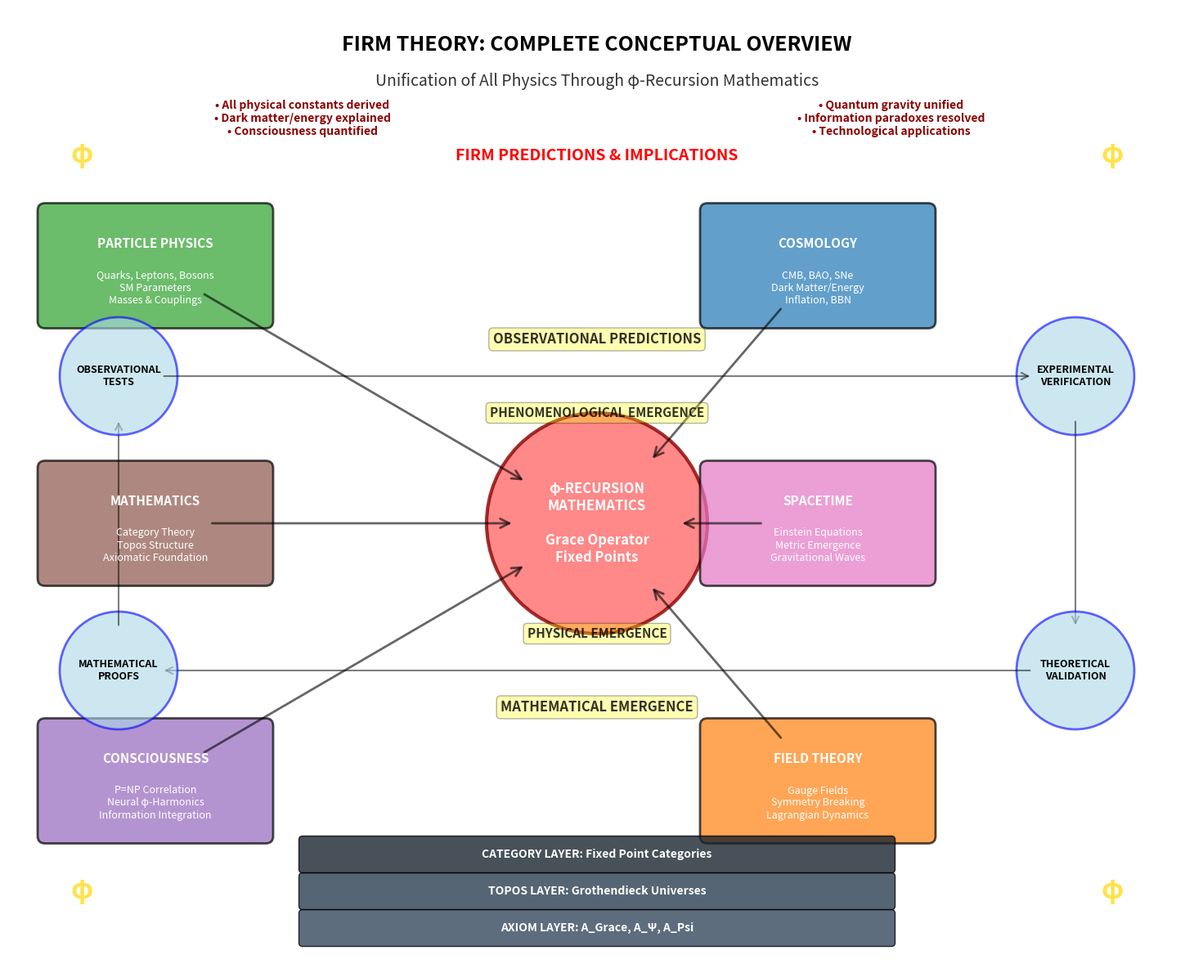

The matplotlib source for this figure: (Note: this script raises an exception after producing the figure.)
#!/usr/bin/env python3
"""
FIRM Theory Conceptual Overview Diagram Generator
Creates comprehensive big-picture visualization of how FIRM theory unifies all physics
"""

import matplotlib.pyplot as plt
import matplotlib.patches as patches
from matplotlib.patches import FancyBboxPatch, ConnectionPatch
import numpy as np
from pathlib import Path
from typing import Dict, Any

def generate_conceptual_overview_diagram() -> Dict[str, Any]:
    """Generate comprehensive FIRM theory conceptual overview."""
    
    fig, ax = plt.subplots(figsize=(16, 12))
    
    # Central φ-recursion core
    core_circle = patches.Circle((8, 6), 1.5, facecolor='#ff6b6b', alpha=0.8, 
                                edgecolor='darkred', linewidth=3)
    ax.add_patch(core_circle)
    ax.text(8, 6, "φ-RECURSION\nMATHEMATICS\n\nGrace Operator\nFixed Points", 
           ha='center', va='center', fontsize=12, weight='bold', color='white')
    
    # Major physics domains emerging from core
    domains = [
        # (x, y, width, height, title, color, details)
        (2, 9.5, 3, 1.5, "PARTICLE PHYSICS", "#2ca02c", "Quarks, Leptons, Bosons\nSM Parameters\nMasses & Couplings"),
        (11, 9.5, 3, 1.5, "COSMOLOGY", "#1f77b4", "CMB, BAO, SNe\nDark Matter/Energy\nInflation, BBN"),
        (2, 2.5, 3, 1.5, "CONSCIOUSNESS", "#9467bd", "P=NP Correlation\nNeural φ-Harmonics\nInformation Integration"),
        (11, 2.5, 3, 1.5, "FIELD THEORY", "#ff7f0e", "Gauge Fields\nSymmetry Breaking\nLagrangian Dynamics"),
        (2, 6, 3, 1.5, "MATHEMATICS", "#8c564b", "Category Theory\nTopos Structure\nAxiomatic Foundation"),
        (11, 6, 3, 1.5, "SPACETIME", "#e377c2", "Einstein Equations\nMetric Emergence\nGravitational Waves"),
    ]
    
    # Draw domain boxes and connections
    for x, y, w, h, title, color, details in domains:
        # Domain box
        box = FancyBboxPatch((x-w/2, y-h/2), w, h, boxstyle="round,pad=0.1",
                            facecolor=color, alpha=0.7, edgecolor='black', linewidth=2)
        ax.add_patch(box)
        
        # Title and details
        ax.text(x, y+0.3, title, ha='center', va='center', fontsize=11, 
               weight='bold', color='white')
        ax.text(x, y-0.3, details, ha='center', va='center', fontsize=9, 
               color='white', style='italic')
        
        # Connection to core
        connection = ConnectionPatch((x, y), (8, 6), "data", "data",
                                   arrowstyle="->", shrinkA=50, shrinkB=75,
                                   mutation_scale=20, fc=color, alpha=0.6, linewidth=2)
        ax.add_artist(connection)
    
    # Add mathematical foundation layers
    foundation_layers = [
        (8, 0.5, "AXIOM LAYER: A_Grace, A_Ψ, A_Psi", "#34495e"),
        (8, 1, "TOPOS LAYER: Grothendieck Universes", "#2c3e50"),
        (8, 1.5, "CATEGORY LAYER: Fixed Point Categories", "#1a252f"),
    ]
    
    for x, y, text, color in foundation_layers:
        box = FancyBboxPatch((x-4, y-0.2), 8, 0.4, boxstyle="round,pad=0.05",
                            facecolor=color, alpha=0.8, edgecolor='black')
        ax.add_patch(box)
        ax.text(x, y, text, ha='center', va='center', fontsize=10, 
               color='white', weight='bold')
    
    # Add emergence arrows
    emergence_levels = [
        (8, 3.5, "MATHEMATICAL EMERGENCE", 12),
        (8, 4.5, "PHYSICAL EMERGENCE", 11),
        (8, 7.5, "PHENOMENOLOGICAL EMERGENCE", 11),
        (8, 8.5, "OBSERVATIONAL PREDICTIONS", 12),
    ]
    
    for x, y, text, fontsize in emergence_levels:
        ax.text(x, y, text, ha='center', va='center', fontsize=fontsize, 
               weight='bold', alpha=0.8, 
               bbox=dict(boxstyle="round,pad=0.3", facecolor='yellow', alpha=0.3))
    
    # Add validation cycle
    validation_points = [
        (14.5, 8, "EXPERIMENTAL\nVERIFICATION"),
        (14.5, 4, "THEORETICAL\nVALIDATION"),
        (1.5, 4, "MATHEMATICAL\nPROOFS"),
        (1.5, 8, "OBSERVATIONAL\nTESTS"),
    ]
    
    for i, (x, y, text) in enumerate(validation_points):
        circle = patches.Circle((x, y), 0.8, facecolor='lightblue', alpha=0.6, 
                               edgecolor='blue', linewidth=2)
        ax.add_patch(circle)
        ax.text(x, y, text, ha='center', va='center', fontsize=9, weight='bold')
        
        # Connect validation cycle
        next_i = (i + 1) % len(validation_points)
        next_x, next_y, _ = validation_points[next_i]
        arrow = ConnectionPatch((x, y), (next_x, next_y), "data", "data",
                               arrowstyle="->", shrinkA=40, shrinkB=40,
                               mutation_scale=15, fc='blue', alpha=0.5, linewidth=1.5)
        ax.add_artist(arrow)
    
    # Add predictions and implications
    predictions = [
        (8, 11, "FIRM PREDICTIONS & IMPLICATIONS", 14, 'red'),
        (4, 11.5, "• All physical constants derived\n• Dark matter/energy explained\n• Consciousness quantified", 10, 'darkred'),
        (12, 11.5, "• Quantum gravity unified\n• Information paradoxes resolved\n• Technological applications", 10, 'darkred'),
    ]
    
    for x, y, text, fontsize, color in predictions:
        ax.text(x, y, text, ha='center', va='center', fontsize=fontsize, 
               weight='bold', color=color)
    
    # Title and subtitle
    ax.text(8, 12.5, "FIRM THEORY: COMPLETE CONCEPTUAL OVERVIEW", 
           ha='center', va='center', fontsize=18, weight='bold')
    ax.text(8, 12, "Unification of All Physics Through φ-Recursion Mathematics", 
           ha='center', va='center', fontsize=14, style='italic', alpha=0.8)
    
    # Add φ symbols for decoration
    phi_positions = [(1, 11), (15, 11), (1, 1), (15, 1)]
    for x, y in phi_positions:
        ax.text(x, y, "φ", ha='center', va='center', fontsize=24, 
               color='gold', weight='bold', alpha=0.7)
    
    # Formatting
    ax.set_xlim(0, 16)
    ax.set_ylim(0, 13)
    ax.set_aspect('equal')
    ax.axis('off')
    
    plt.tight_layout()
    
    # Save figure
    output_path = Path("figures/outputs/conceptual_overview_diagram.png")
    fig.savefig(output_path, dpi=300, bbox_inches='tight')
    plt.close(fig)
    
    return {
        "file": str(output_path),
        "category": "pedagogical", 
        "title": "FIRM Theory Complete Conceptual Overview",
        "description": "Big picture visualization of how φ-recursion unifies all physics",
        "domains_covered": len(domains),
        "provenance": "comprehensive_conceptual_synthesis"
    }

if __name__ == "__main__":
    result = generate_conceptual_overview_diagram()
    print(f"Generated: {result['file']}")
    print(f"Physics domains: {result['domains_covered']}")
